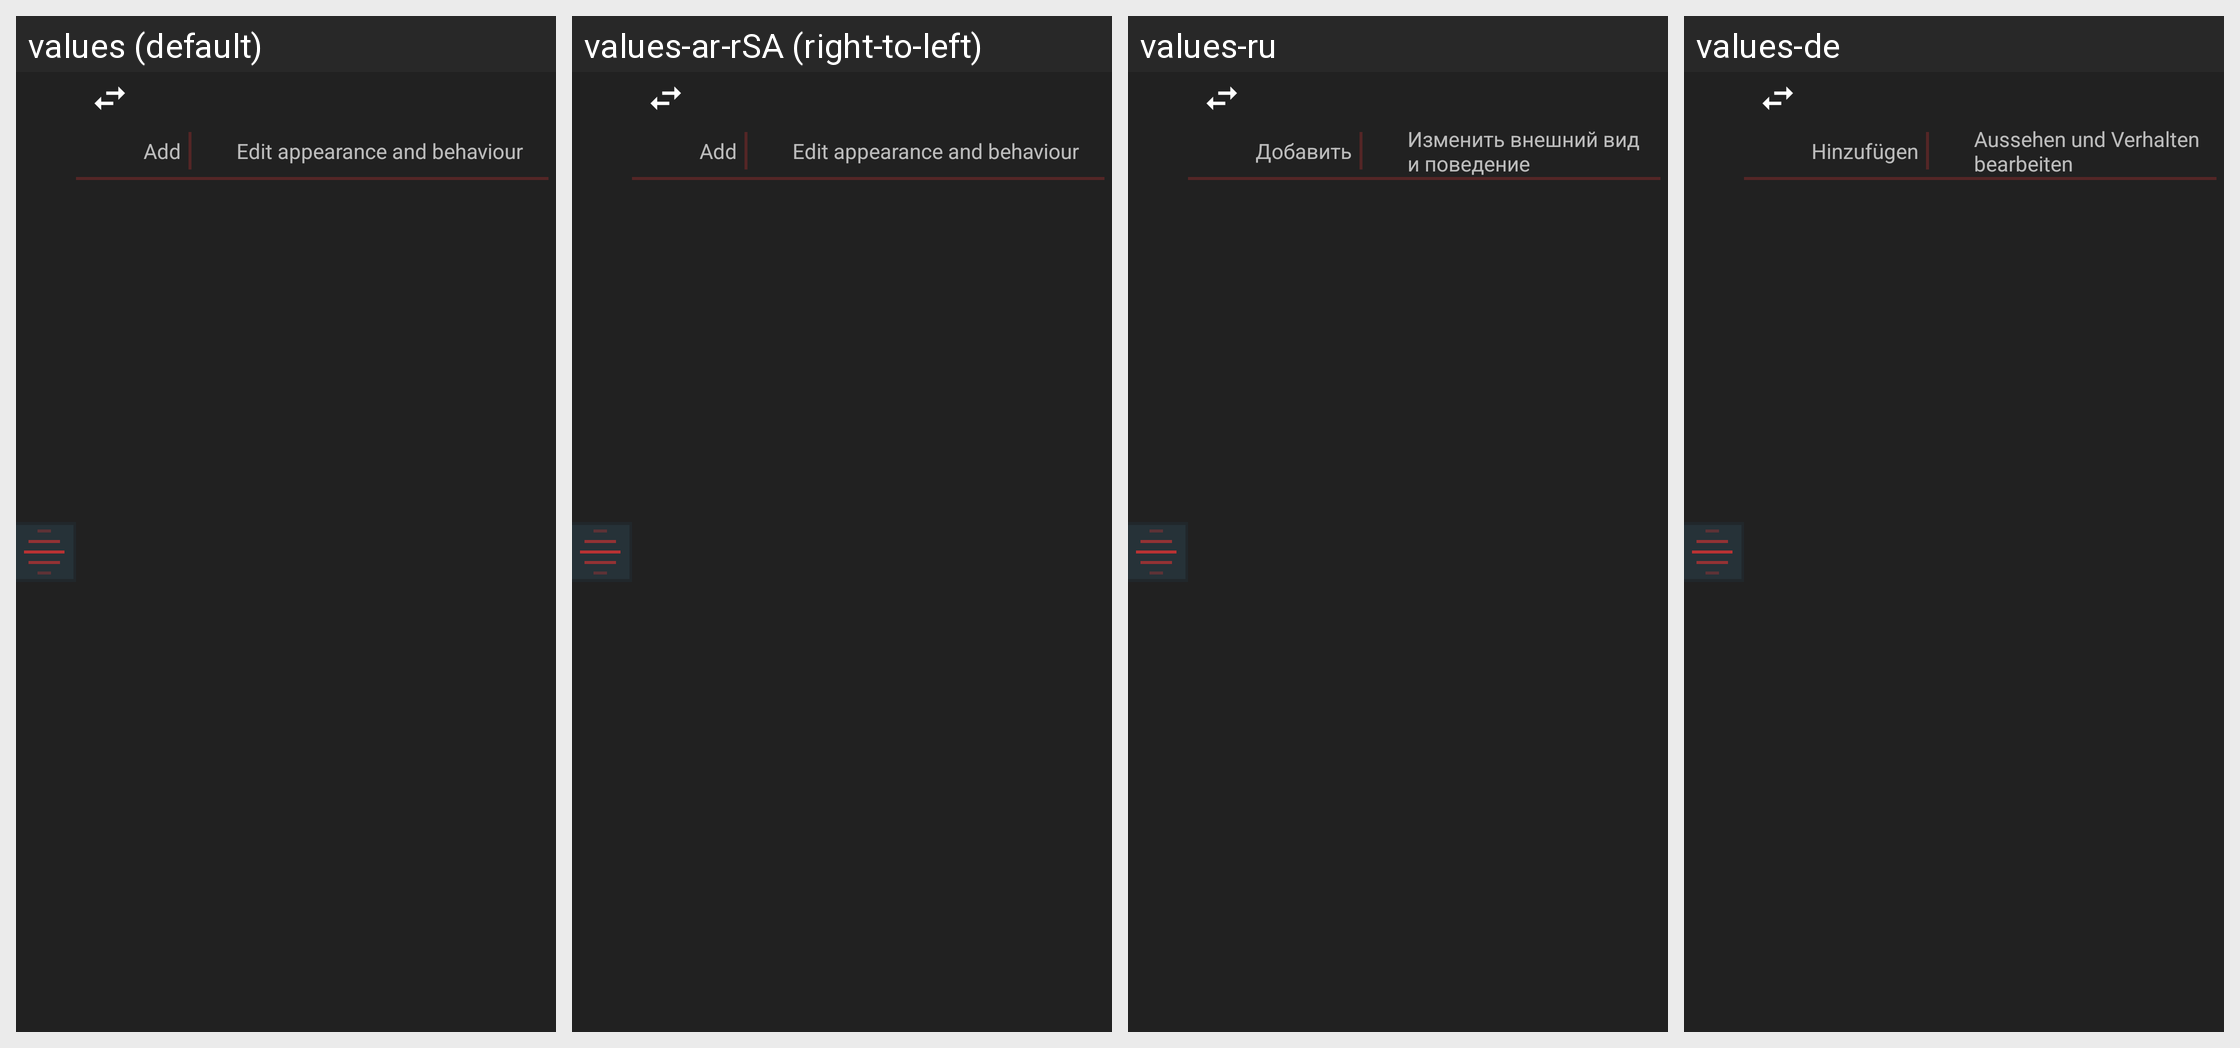

Here is an Android app screen in its default locale and in the app's own translations. Write out the translated-string differences for the strings that appear on this screen.
Android screen res/layout/visibilityorder_multi.xml rendered under 4 locales, left to right: values (default), values-ar-rSA (right-to-left), values-ru, values-de. Device: Nexus 5 (rendered at 1080×1920; each locale shown at half size, 540×960, under a caption strip naming it); theme ThemeBaseDark.
Other locales in the repository, not shown: values-br, values-cs-rCZ, values-el-rGR, values-es-rMX, values-fr, values-in-rID, values-it, values-ja, values-nl, values-pl, values-pt, values-pt-rBR, values-pt-rPT, values-ro, values-tr.
Strings drawn on this screen, with the default value and each locale's value (text and hints the layout hard-codes, and strings that could not be matched under every locale, appear in the picture but are not listed):

visibilityOrder_AddMultiItem
  values: Add
  values-ar-rSA: Add  [not translated; the default value is used]
  values-ru: Добавить
  values-de: Hinzufügen

visibilityOrder_EditAppearanceBehaviour
  values: Edit appearance and behaviour
  values-ar-rSA: Edit appearance and behaviour  [not translated; the default value is used]
  values-ru: Изменить внешний вид и поведение
  values-de: Aussehen und Verhalten bearbeiten
